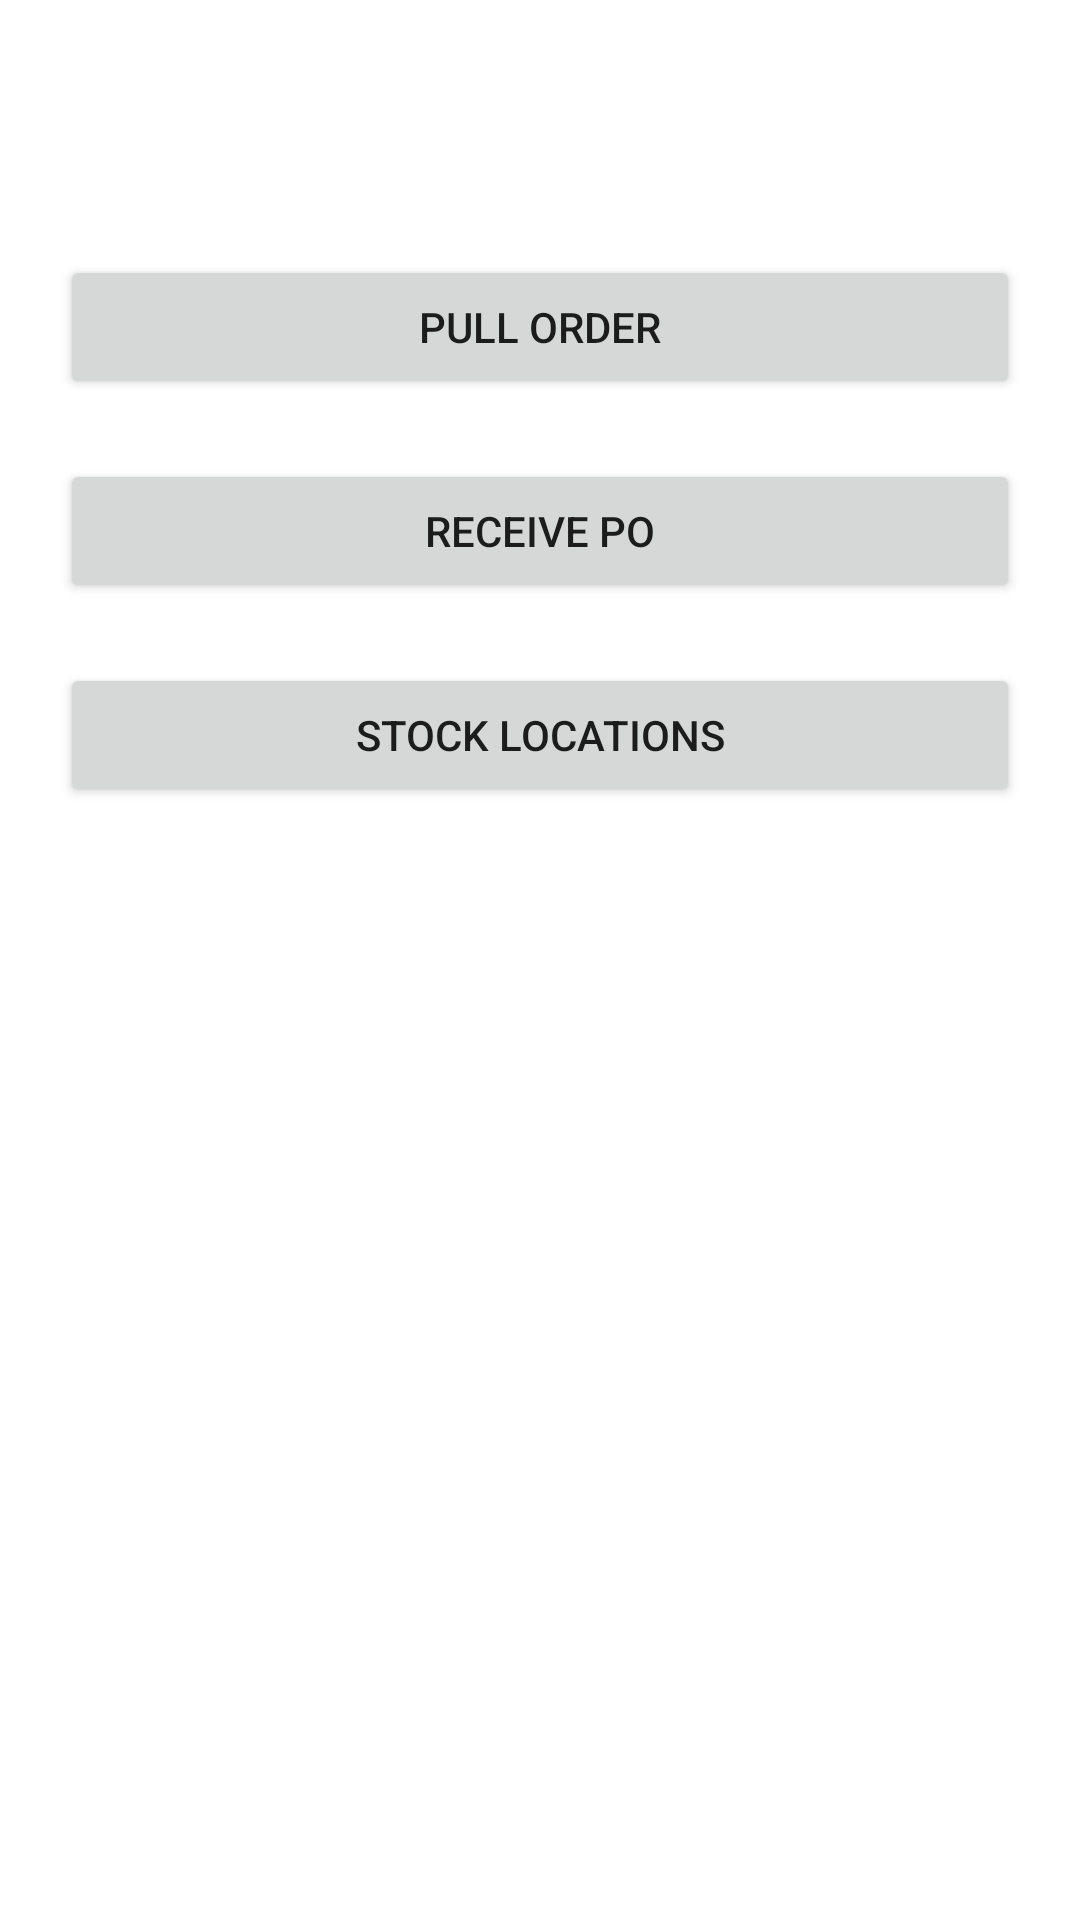

Here is an Android app screen rendered from its layout file. Give the layout XML and the strings, colors and styles it references.
<!-- AndroidManifest.xml: application theme Theme.WinCDSPro -->
<!-- res/layout/fragment_main_tracking.xml -->
<?xml version="1.0" encoding="utf-8"?>
<androidx.constraintlayout.widget.ConstraintLayout xmlns:android="http://schemas.android.com/apk/res/android"
    xmlns:app="http://schemas.android.com/apk/res-auto"
    xmlns:tools="http://schemas.android.com/tools"
    android:id="@+id/fragment_main_tracking"
    android:layout_width="match_parent"
    android:layout_height="match_parent"
    tools:context=".MainActivity">

    <LinearLayout
        android:layout_width="match_parent"
        android:layout_height="match_parent"
        android:layout_marginStart="10dp"
        android:layout_marginLeft="10dp"
        android:layout_marginEnd="10dp"
        android:layout_marginRight="10dp"
        android:orientation="vertical"
        android:paddingTop="75dp"
        app:layout_constraintEnd_toEndOf="parent"
        app:layout_constraintStart_toStartOf="parent">

        <Button
            android:id="@+id/main_button_pullorder"
            android:layout_width="match_parent"
            android:layout_height="wrap_content"
            android:layout_margin="10dp"
            android:layout_marginTop="30dp"
            android:text="Pull Order" />

        <Button
            android:id="@+id/main_button_recpo"
            android:layout_width="match_parent"
            android:layout_height="wrap_content"
            android:layout_margin="10dp"
            android:layout_marginTop="30dp"
            android:text="Receive PO" />

        <Button
            android:id="@+id/main_button_stkloc"
            android:layout_width="match_parent"
            android:layout_height="wrap_content"
            android:layout_margin="10dp"
            android:layout_marginTop="30dp"
            android:text="Stock Locations" />

    </LinearLayout>
</androidx.constraintlayout.widget.ConstraintLayout>
<!-- resources referenced by this layout -->
<resources>
  <style name="Theme.WinCDSPro" parent="Theme.MaterialComponents.DayNight.DarkActionBar">
          
          <item name="colorPrimary">@color/purple_500</item>
          <item name="colorPrimaryVariant">@color/purple_700</item>
          <item name="colorOnPrimary">@color/white</item>
          
          <item name="colorSecondary">@color/teal_200</item>
          <item name="colorSecondaryVariant">@color/teal_700</item>
          <item name="colorOnSecondary">@color/black</item>
          
          <item name="android:statusBarColor" tools:targetApi="l">?attr/colorPrimaryVariant</item>
          
          <item name="android:actionMenuTextColor">@color/grey</item>
      </style>
  <color name="purple_500">#FF6200EE</color>
  <color name="purple_700">#FF3700B3</color>
  <color name="white">#FFFFFFFF</color>
  <color name="teal_200">#FF03DAC5</color>
  <color name="teal_700">#FF018786</color>
  <color name="black">#FF000000</color>
  <color name="grey">#AAAAAA</color>
</resources>
